Dataset: hybrid-database (GitHub, EnzoN7/Image-classification-Database). Classes: apples, bananas, coconuts, grapes, lemons, limes, mangos, oranges, pineapples, tomatoes.

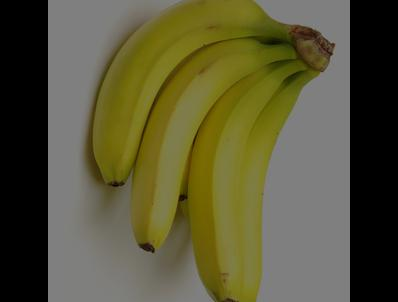
Label: bananas

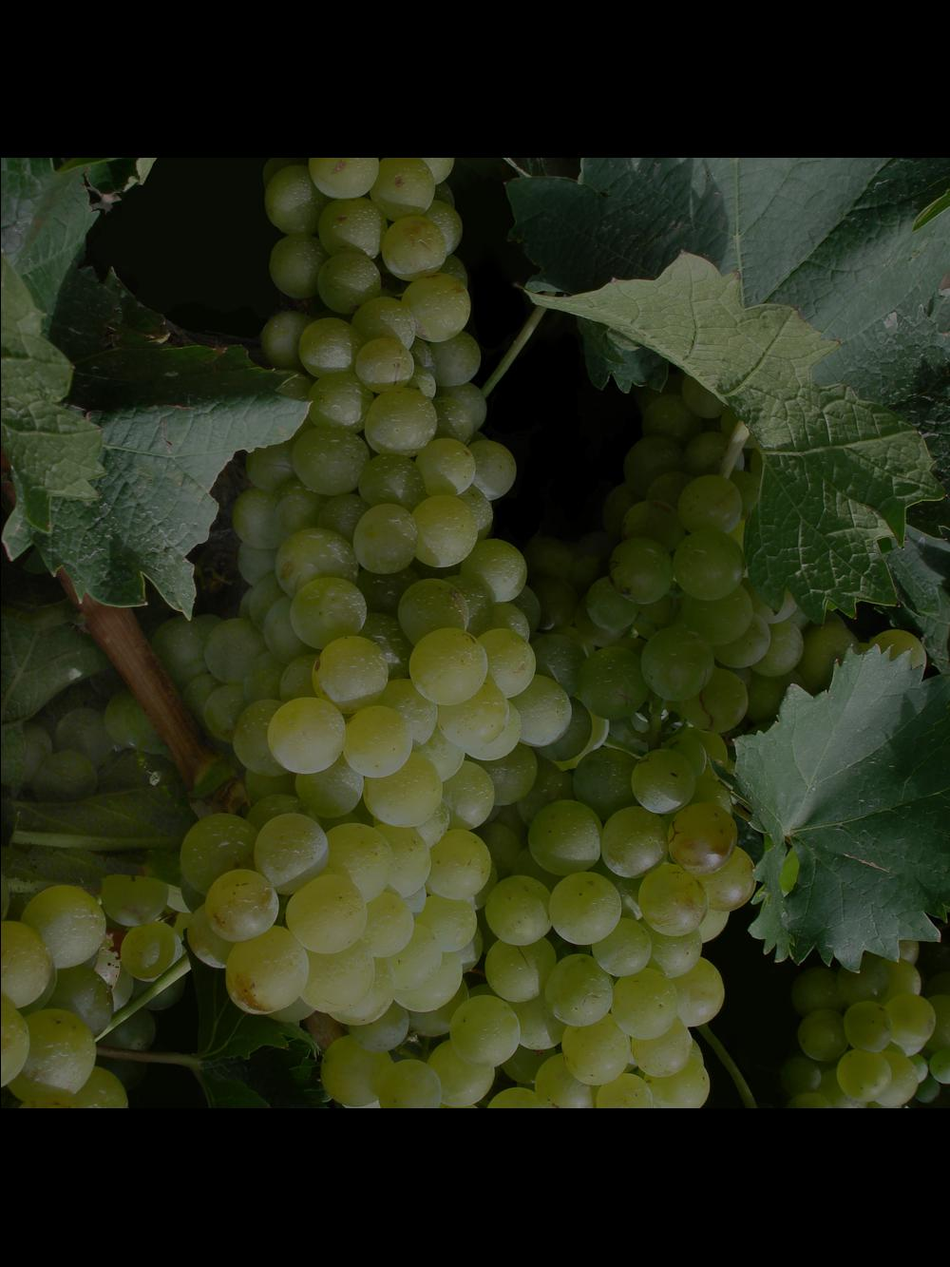
Label: grapes

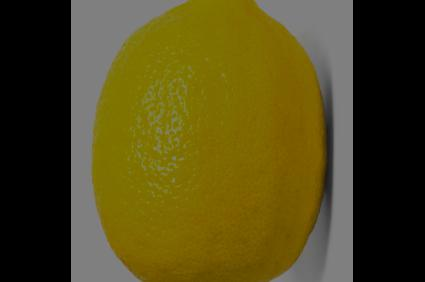
Label: lemons

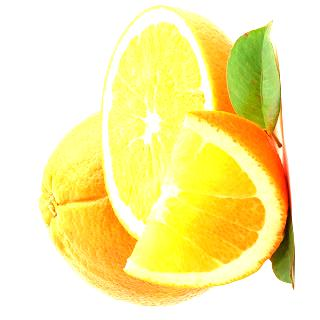
Label: oranges

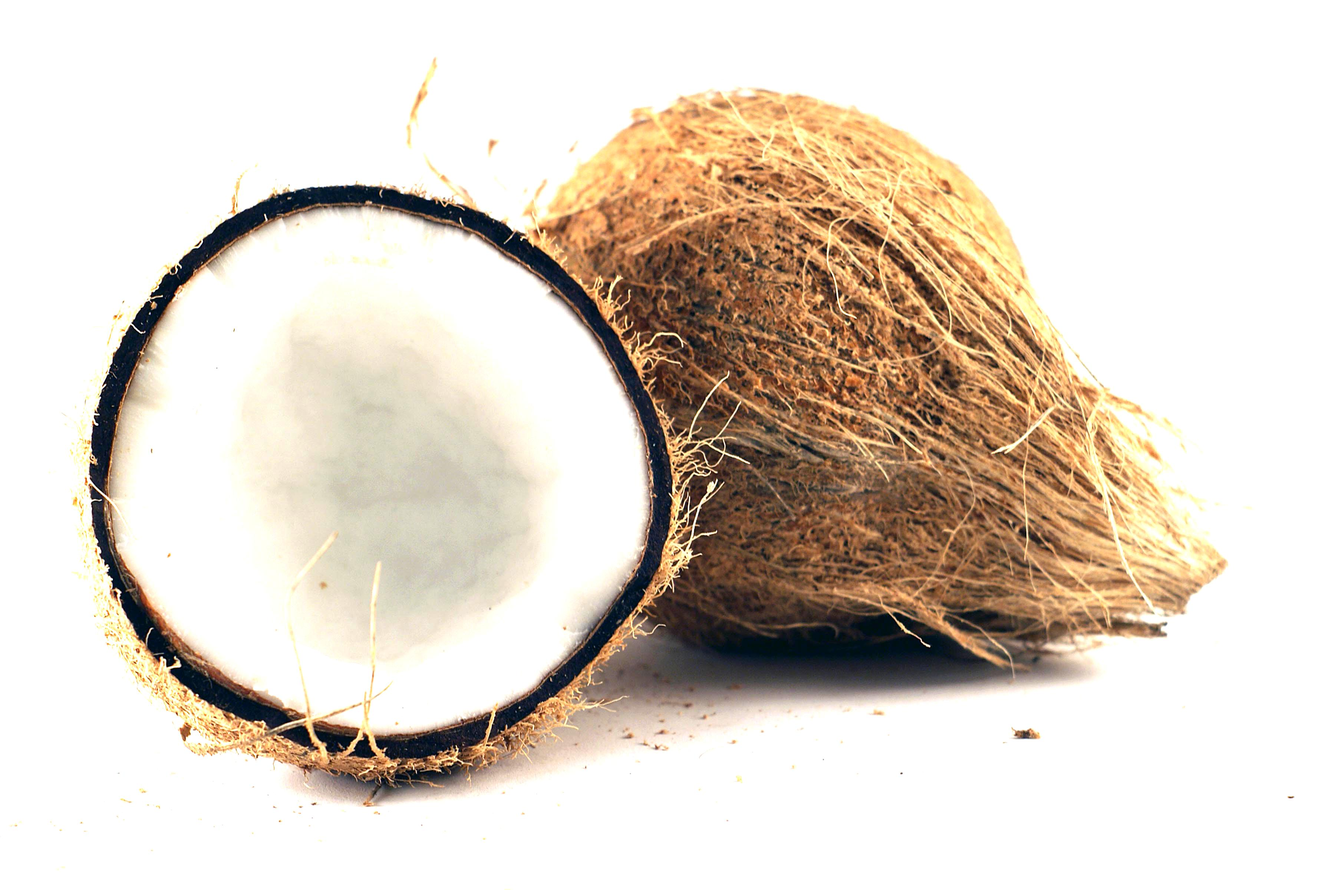
Label: coconuts

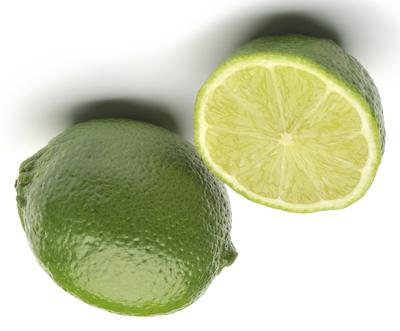
Label: limes
